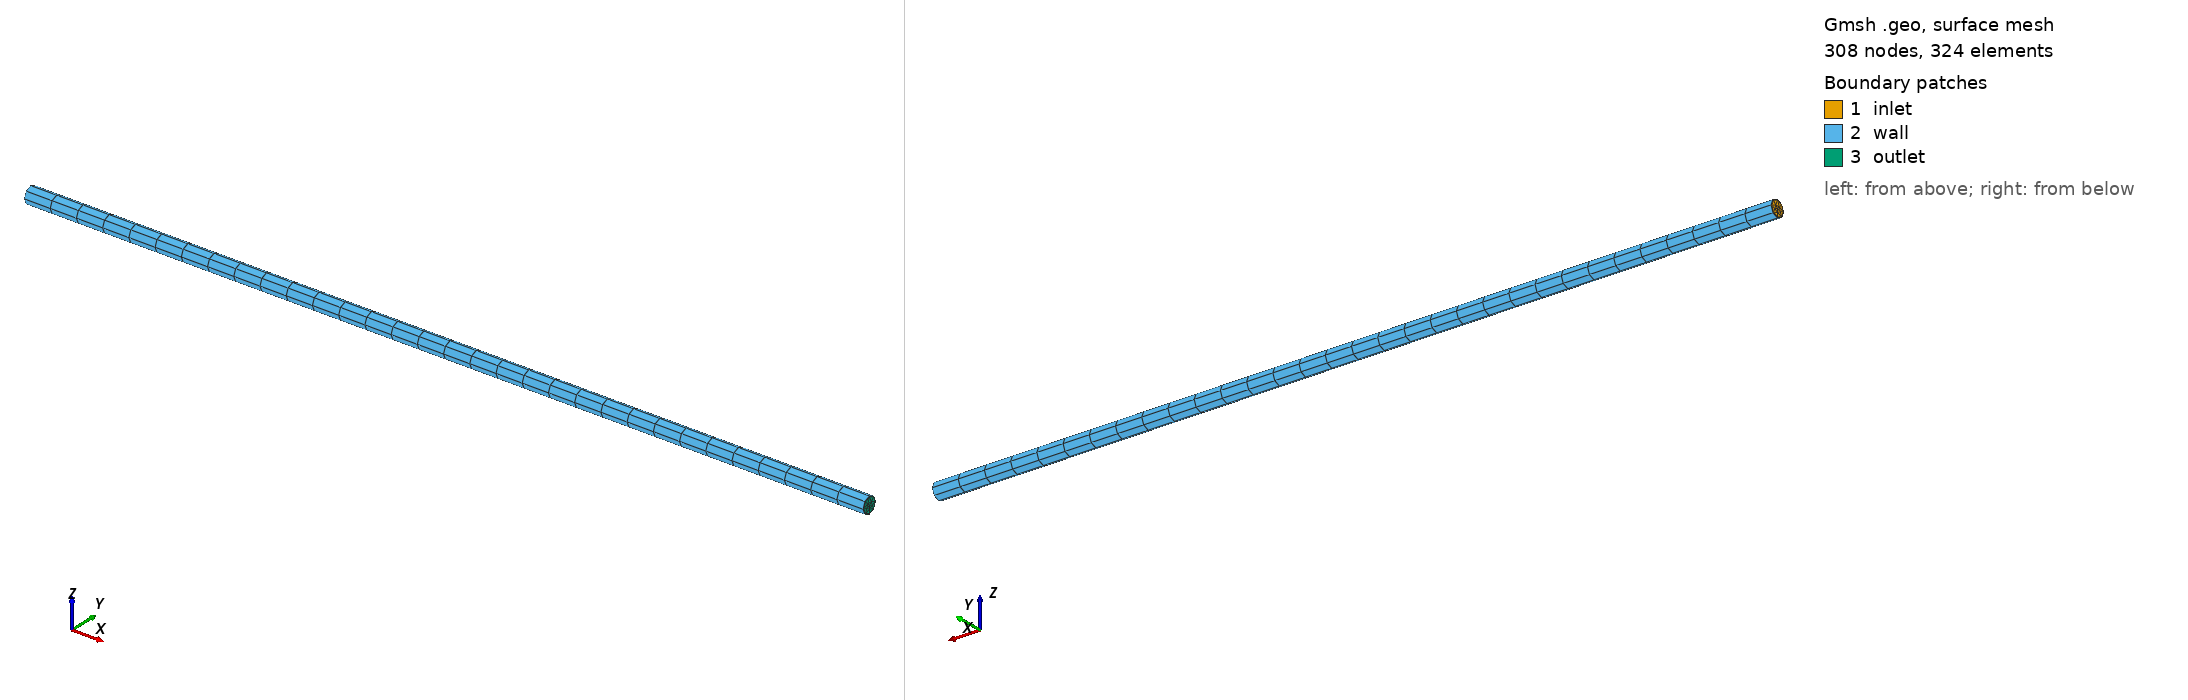

Gmsh geometry script, surface-meshed: 308 nodes, 324 surface elements. Boundary patches (legend numbers): 1 inlet, 2 wall, 3 outlet. Left view from above one corner, right view from below the opposite corner. Legend entries are the model's physical surfaces. The drawing asked Gmsh for element sizes between 1% and 20% of the model's largest extent; the script's own settings can give other sizes.

=== pipe_prism2.geo (drawn) ===
SetFactory("OpenCASCADE");

// Simple SI pipe mesh for FerrumCFD import and validation.
// Units: m, s, kg, K. The boundary layer field creates two near-wall layers.
// Parameters can be overridden from the CLI, for example:
// gmsh -3 pipe_prism2.geo -format msh2 -setnumber axial_cells 48 -o pipe.msh

DefineConstant[
    radius = {0.01, Min 0.0001, Max 10.0, Name "FerrumCFD/pipe/radius"},
    length = {1.0, Min 0.0001, Max 1000.0, Name "FerrumCFD/pipe/length"},
    lc_center = {0.004, Min 0.00001, Max 1.0, Name "FerrumCFD/mesh/lc_center"},
    lc_wall = {0.0012, Min 0.00001, Max 1.0, Name "FerrumCFD/mesh/lc_wall"},
    axial_cells = {32, Min 1, Max 4096, Step 1, Name "FerrumCFD/mesh/axial_cells"},
    bl_hwall = {0.00045, Min 0.000001, Max 1.0, Name "FerrumCFD/boundaryLayer/hwall_n"},
    bl_hfar = {0.003, Min 0.000001, Max 1.0, Name "FerrumCFD/boundaryLayer/hfar"},
    bl_thickness = {0.0015, Min 0.000001, Max 1.0, Name "FerrumCFD/boundaryLayer/thickness"},
    bl_ratio = {1.25, Min 1.0, Max 10.0, Name "FerrumCFD/boundaryLayer/ratio"},
    bl_layers = {2, Min 1, Max 20, Step 1, Name "FerrumCFD/boundaryLayer/layers"}
];

Point(1) = {0, radius, 0, lc_wall};
Point(2) = {0, 0, radius, lc_wall};
Point(3) = {0, -radius, 0, lc_wall};
Point(4) = {0, 0, -radius, lc_wall};
Point(5) = {0, 0, 0, lc_center};

Circle(1) = {1, 5, 2};
Circle(2) = {2, 5, 3};
Circle(3) = {3, 5, 4};
Circle(4) = {4, 5, 1};

Curve Loop(1) = {1, 2, 3, 4};
Plane Surface(1) = {1};
Point {5} In Surface {1};

Field[1] = BoundaryLayer;
Field[1].EdgesList = {1, 2, 3, 4};
Field[1].hwall_n = bl_hwall;
Field[1].hfar = bl_hfar;
Field[1].thickness = bl_thickness;
Field[1].ratio = bl_ratio;
Field[1].Quads = 1;
Field[1].NbLayers = bl_layers;
BoundaryLayer Field = 1;

Physical Surface("inlet", 1) = {1};

extr[] = Extrude {length, 0, 0} {
    Surface{1};
    Layers {axial_cells};
    Recombine;
};

Physical Surface("outlet", 2) = {extr[0]};
Physical Surface("wall", 3) = {extr[2], extr[3], extr[4], extr[5]};
Physical Volume("fluid", 10) = {extr[1]};

Mesh.Algorithm = 6;
Mesh.Algorithm3D = 10;
Mesh.RecombinationAlgorithm = 1;
Mesh.Smoothing = 10;
Mesh.ElementOrder = 1;
